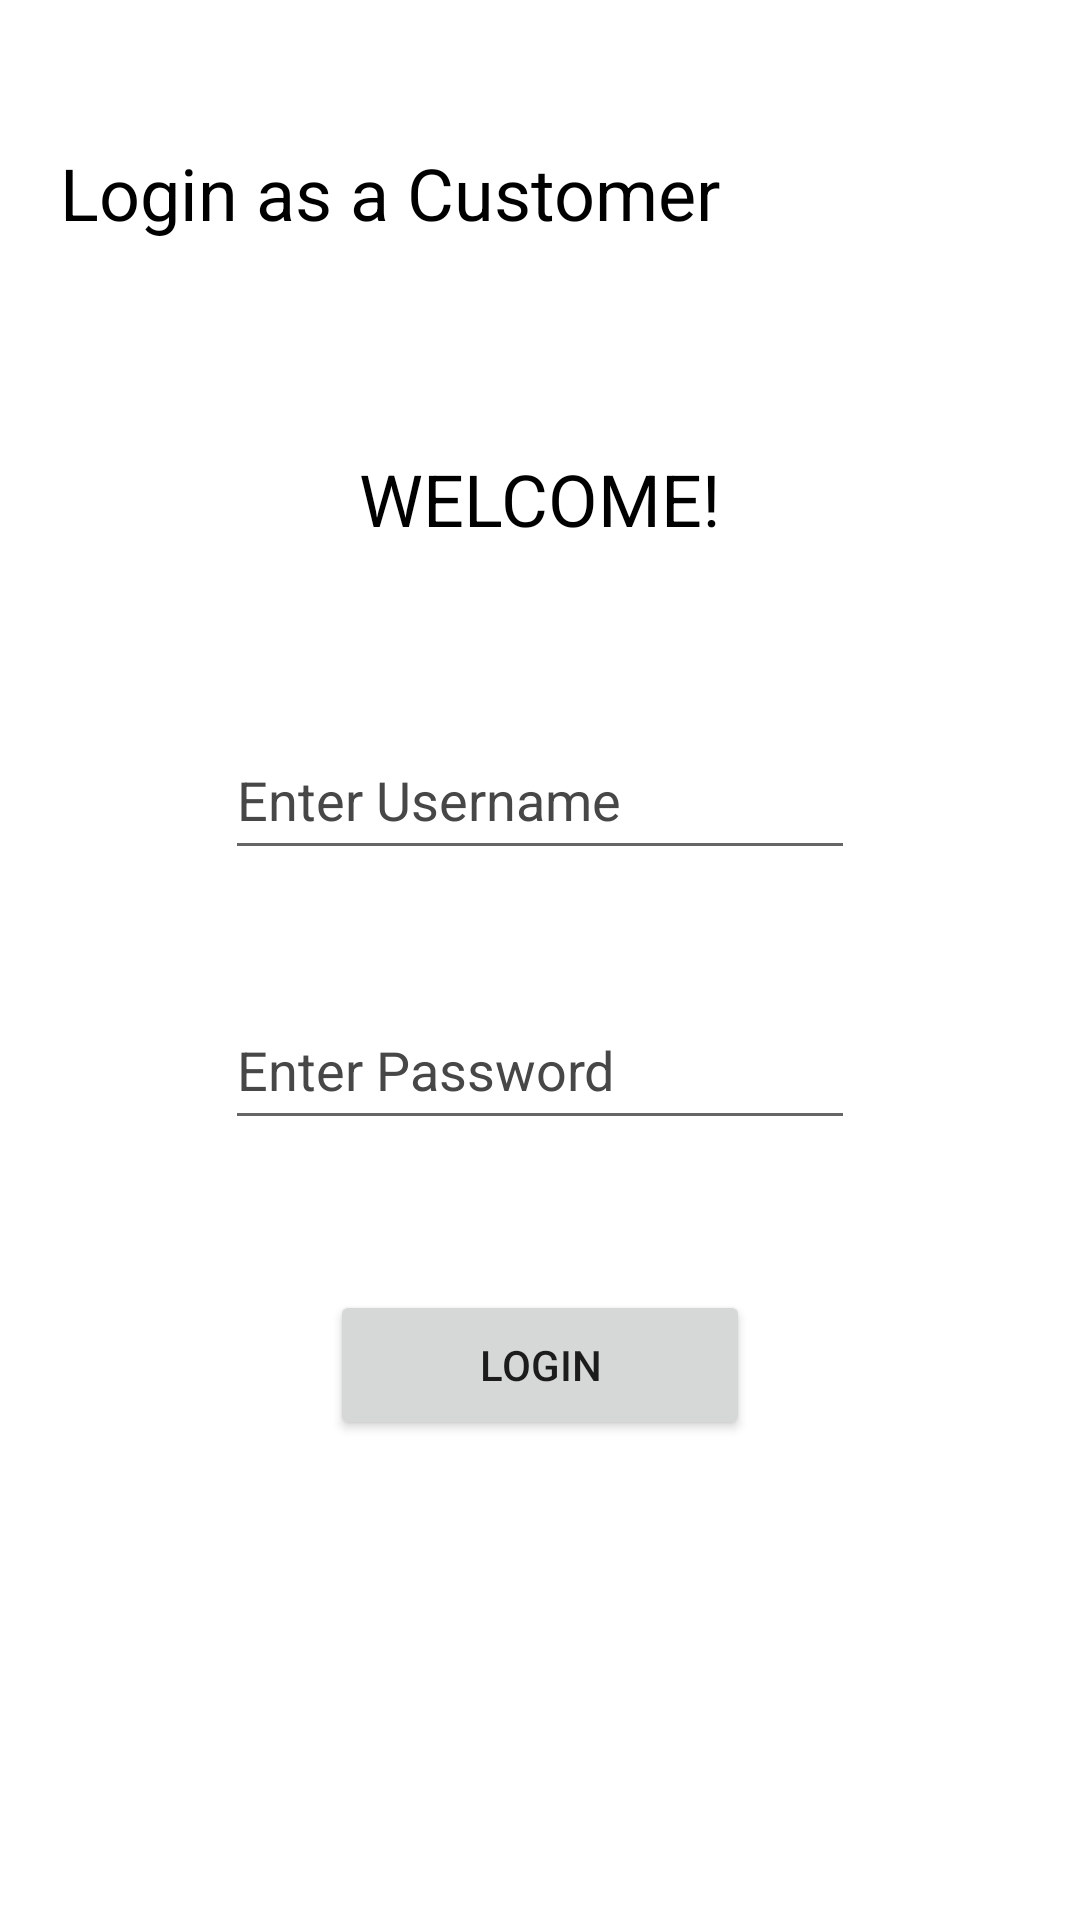

Here is an Android app screen rendered from its layout file. Give the layout XML and the strings, colors and styles it references.
<!-- AndroidManifest.xml: application theme Theme.QuickBasket.NoActionBar -->
<!-- res/layout/activity_login_page.xml -->
<?xml version="1.0" encoding="utf-8"?>
<androidx.constraintlayout.widget.ConstraintLayout xmlns:android="http://schemas.android.com/apk/res/android"
    xmlns:app="http://schemas.android.com/apk/res-auto"
    xmlns:tools="http://schemas.android.com/tools"
    android:layout_width="match_parent"
    android:layout_height="match_parent"
    tools:context=".LoginCustomerPage">

    <EditText
        android:id="@+id/editTextTextPersonName"
        android:layout_width="wrap_content"
        android:layout_height="50dp"
        android:layout_marginTop="240dp"
        android:ems="10"
        android:hint="@string/enter_username"
        android:inputType="textPersonName"
        android:textColorHint="#474747"
        app:layout_constraintEnd_toEndOf="parent"
        app:layout_constraintHorizontal_bias="0.5"
        app:layout_constraintStart_toStartOf="parent"
        app:layout_constraintTop_toTopOf="parent" />

    <Button
        android:id="@+id/button5"
        android:layout_width="140dp"
        android:layout_height="50dp"
        android:layout_marginTop="50dp"
        android:text="@string/button_login"
        app:layout_constraintEnd_toEndOf="parent"
        app:layout_constraintStart_toStartOf="parent"
        app:layout_constraintTop_toBottomOf="@+id/editTextTextPassword" />

    <EditText
        android:id="@+id/editTextTextPassword"
        android:layout_width="wrap_content"
        android:layout_height="50dp"
        android:layout_marginTop="40dp"
        android:ems="10"
        android:hint="@string/enter_password"
        android:inputType="textPassword"
        android:textColorHint="#474747"
        app:layout_constraintEnd_toEndOf="parent"
        app:layout_constraintHorizontal_bias="0.5"
        app:layout_constraintStart_toStartOf="parent"
        app:layout_constraintTop_toBottomOf="@+id/editTextTextPersonName" />

    <TextView
        android:id="@+id/textView2"
        android:layout_width="200dp"
        android:layout_height="60dp"
        android:layout_marginTop="150dp"
        android:hint="@string/welcome_text"
        android:textAlignment="center"
        android:textColorHint="#000000"
        android:textSize="24sp"
        app:layout_constraintEnd_toEndOf="parent"
        app:layout_constraintHorizontal_bias="0.498"
        app:layout_constraintStart_toStartOf="parent"
        app:layout_constraintTop_toTopOf="parent" />

    <TextView
        android:id="@+id/textView4"
        android:layout_width="240dp"
        android:layout_height="50dp"
        android:layout_marginStart="20dp"
        android:layout_marginTop="48dp"
        android:hint="@string/login_customer_heading"
        android:textColorHint="#000000"
        android:textSize="24sp"
        app:layout_constraintStart_toStartOf="parent"
        app:layout_constraintTop_toTopOf="parent" />
</androidx.constraintlayout.widget.ConstraintLayout>
<!-- resources referenced by this layout -->
<resources>
  <string name="button_login">LOGIN</string>
  <string name="enter_password">Enter Password</string>
  <string name="enter_username">Enter Username</string>
  <string name="login_customer_heading">Login as a Customer</string>
  <string name="welcome_text">WELCOME!</string>
  <style name="Theme.QuickBasket.NoActionBar">
          <item name="windowActionBar">false</item>
          <item name="windowNoTitle">true</item>
      </style>
</resources>
